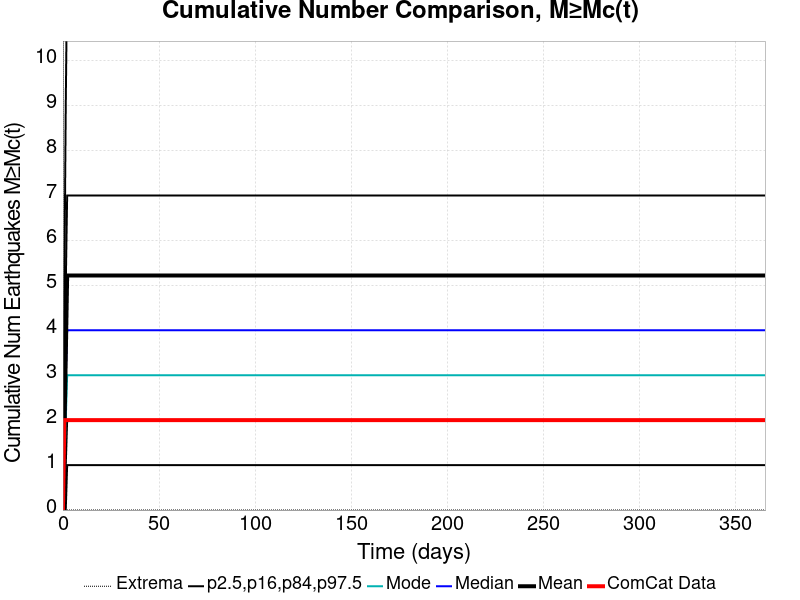

Data behind this chart, as committed beside it:
Time (days), ComCat Data, Simulation Mean, Simulation Median, Simulation Mode, Simulation Minimum, Simulation Maximum, 2.5 %-ile, 16 %-ile, 84 %-ile, 97.5 %-ile
0.0, 0.0, 0.0, 0.0, 0.0, 0.0, 0.0, 0.0, 0.0, 0.0, 0.0
0.732, 2.0, 1.619, 1.0, 1.0, 0.0, 935.0, 0.0, 0.0, 3.0, 5.0
1.464, 2.0, 3.39, 3.0, 2.0, 0.0, 1713, 0.0, 1.0, 5.0, 9.0
2.196, 2.0, 5.218, 4.0, 3.0, 0.0, 2509, 1.0, 2.0, 7.0, 12.0
2.928, 2.0, 5.218, 4.0, 3.0, 0.0, 2509, 1.0, 2.0, 7.0, 12.0
3.66, 2.0, 5.218, 4.0, 3.0, 0.0, 2509, 1.0, 2.0, 7.0, 12.0
4.392, 2.0, 5.218, 4.0, 3.0, 0.0, 2509, 1.0, 2.0, 7.0, 12.0
5.124, 2.0, 5.218, 4.0, 3.0, 0.0, 2509, 1.0, 2.0, 7.0, 12.0
5.856, 2.0, 5.218, 4.0, 3.0, 0.0, 2509, 1.0, 2.0, 7.0, 12.0
6.588, 2.0, 5.218, 4.0, 3.0, 0.0, 2509, 1.0, 2.0, 7.0, 12.0
7.32, 2.0, 5.218, 4.0, 3.0, 0.0, 2509, 1.0, 2.0, 7.0, 12.0
8.052, 2.0, 5.218, 4.0, 3.0, 0.0, 2509, 1.0, 2.0, 7.0, 12.0
8.784, 2.0, 5.218, 4.0, 3.0, 0.0, 2509, 1.0, 2.0, 7.0, 12.0
9.516, 2.0, 5.218, 4.0, 3.0, 0.0, 2509, 1.0, 2.0, 7.0, 12.0
10.25, 2.0, 5.218, 4.0, 3.0, 0.0, 2509, 1.0, 2.0, 7.0, 12.0
10.98, 2.0, 5.218, 4.0, 3.0, 0.0, 2509, 1.0, 2.0, 7.0, 12.0
11.71, 2.0, 5.218, 4.0, 3.0, 0.0, 2509, 1.0, 2.0, 7.0, 12.0
12.44, 2.0, 5.218, 4.0, 3.0, 0.0, 2509, 1.0, 2.0, 7.0, 12.0
13.18, 2.0, 5.218, 4.0, 3.0, 0.0, 2509, 1.0, 2.0, 7.0, 12.0
13.91, 2.0, 5.218, 4.0, 3.0, 0.0, 2509, 1.0, 2.0, 7.0, 12.0
14.64, 2.0, 5.218, 4.0, 3.0, 0.0, 2509, 1.0, 2.0, 7.0, 12.0
15.37, 2.0, 5.218, 4.0, 3.0, 0.0, 2509, 1.0, 2.0, 7.0, 12.0
16.1, 2.0, 5.218, 4.0, 3.0, 0.0, 2509, 1.0, 2.0, 7.0, 12.0
16.84, 2.0, 5.218, 4.0, 3.0, 0.0, 2509, 1.0, 2.0, 7.0, 12.0
17.57, 2.0, 5.218, 4.0, 3.0, 0.0, 2509, 1.0, 2.0, 7.0, 12.0
18.3, 2.0, 5.218, 4.0, 3.0, 0.0, 2509, 1.0, 2.0, 7.0, 12.0
19.03, 2.0, 5.218, 4.0, 3.0, 0.0, 2509, 1.0, 2.0, 7.0, 12.0
19.76, 2.0, 5.218, 4.0, 3.0, 0.0, 2509, 1.0, 2.0, 7.0, 12.0
20.49, 2.0, 5.218, 4.0, 3.0, 0.0, 2509, 1.0, 2.0, 7.0, 12.0
21.23, 2.0, 5.218, 4.0, 3.0, 0.0, 2509, 1.0, 2.0, 7.0, 12.0
21.96, 2.0, 5.218, 4.0, 3.0, 0.0, 2509, 1.0, 2.0, 7.0, 12.0
22.69, 2.0, 5.218, 4.0, 3.0, 0.0, 2509, 1.0, 2.0, 7.0, 12.0
23.42, 2.0, 5.218, 4.0, 3.0, 0.0, 2509, 1.0, 2.0, 7.0, 12.0
24.15, 2.0, 5.218, 4.0, 3.0, 0.0, 2509, 1.0, 2.0, 7.0, 12.0
24.89, 2.0, 5.218, 4.0, 3.0, 0.0, 2509, 1.0, 2.0, 7.0, 12.0
25.62, 2.0, 5.218, 4.0, 3.0, 0.0, 2509, 1.0, 2.0, 7.0, 12.0
26.35, 2.0, 5.218, 4.0, 3.0, 0.0, 2509, 1.0, 2.0, 7.0, 12.0
27.08, 2.0, 5.218, 4.0, 3.0, 0.0, 2509, 1.0, 2.0, 7.0, 12.0
27.81, 2.0, 5.218, 4.0, 3.0, 0.0, 2509, 1.0, 2.0, 7.0, 12.0
28.55, 2.0, 5.218, 4.0, 3.0, 0.0, 2509, 1.0, 2.0, 7.0, 12.0
29.28, 2.0, 5.218, 4.0, 3.0, 0.0, 2509, 1.0, 2.0, 7.0, 12.0
30.01, 2.0, 5.218, 4.0, 3.0, 0.0, 2509, 1.0, 2.0, 7.0, 12.0
30.74, 2.0, 5.218, 4.0, 3.0, 0.0, 2509, 1.0, 2.0, 7.0, 12.0
31.47, 2.0, 5.218, 4.0, 3.0, 0.0, 2509, 1.0, 2.0, 7.0, 12.0
32.21, 2.0, 5.218, 4.0, 3.0, 0.0, 2509, 1.0, 2.0, 7.0, 12.0
32.94, 2.0, 5.218, 4.0, 3.0, 0.0, 2509, 1.0, 2.0, 7.0, 12.0
33.67, 2.0, 5.218, 4.0, 3.0, 0.0, 2509, 1.0, 2.0, 7.0, 12.0
34.4, 2.0, 5.218, 4.0, 3.0, 0.0, 2509, 1.0, 2.0, 7.0, 12.0
35.13, 2.0, 5.218, 4.0, 3.0, 0.0, 2509, 1.0, 2.0, 7.0, 12.0
35.87, 2.0, 5.218, 4.0, 3.0, 0.0, 2509, 1.0, 2.0, 7.0, 12.0
36.6, 2.0, 5.218, 4.0, 3.0, 0.0, 2509, 1.0, 2.0, 7.0, 12.0
37.33, 2.0, 5.218, 4.0, 3.0, 0.0, 2509, 1.0, 2.0, 7.0, 12.0
38.06, 2.0, 5.218, 4.0, 3.0, 0.0, 2509, 1.0, 2.0, 7.0, 12.0
38.79, 2.0, 5.218, 4.0, 3.0, 0.0, 2509, 1.0, 2.0, 7.0, 12.0
39.53, 2.0, 5.218, 4.0, 3.0, 0.0, 2509, 1.0, 2.0, 7.0, 12.0
40.26, 2.0, 5.218, 4.0, 3.0, 0.0, 2509, 1.0, 2.0, 7.0, 12.0
40.99, 2.0, 5.218, 4.0, 3.0, 0.0, 2509, 1.0, 2.0, 7.0, 12.0
41.72, 2.0, 5.218, 4.0, 3.0, 0.0, 2509, 1.0, 2.0, 7.0, 12.0
42.45, 2.0, 5.218, 4.0, 3.0, 0.0, 2509, 1.0, 2.0, 7.0, 12.0
43.19, 2.0, 5.218, 4.0, 3.0, 0.0, 2509, 1.0, 2.0, 7.0, 12.0
... 440 more rows
